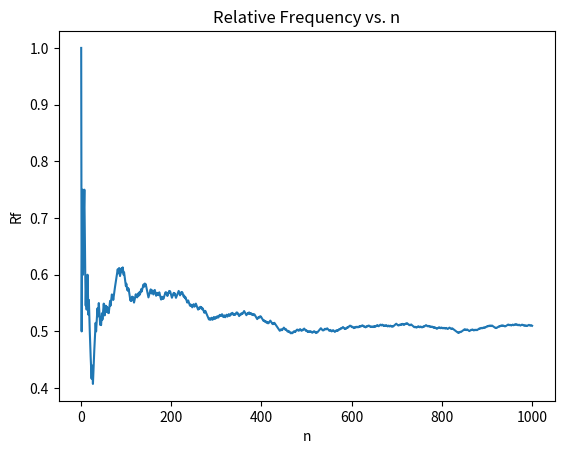

Write Python code to recreate this figure.
import random
import matplotlib.pyplot as plt

a = [0, 1]

# Repeat the experiment n times
results = []

# Store values for the graph
n_values = []
rf_values = []

for n in range(1, 1001):
    result = random.choice(a)
    results.append(result)

    # rf = relative frequency of 1
    rf = results.count(1) / n

    n_values.append(n)
    rf_values.append(rf)

    print(f"n = {n} experiments:")
    print(f"  rf(1) = {results.count(1) / n}")

# Plot Rf vs n
plt.plot(n_values, rf_values)
plt.xlabel("n")
plt.ylabel("Rf")
# Title does not add anything beyond axis labels, so I suggest removing.
plt.title("Relative Frequency vs. n")
plt.savefig('HW1_1.png', dpi=300, bbox_inches='tight')
plt.show()
